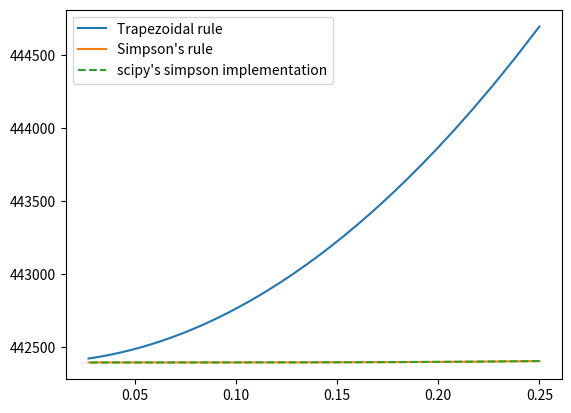

The script that saved this image:
import numpy as np 
import matplotlib.pyplot as plt
import scipy.integrate as integrate

def func(x):
    return(np.exp(x))

def trapezoidal(a,b,y=None,N=10,f=func):
    integral=0 
    x=np.linspace(a,b,N+1) 
    if y is None:
        y=f(x)
    y=np.array(y)
    l=len(y)
    if len(x)!=len(y):
        raise ValueError("length of x must be same as y")
    for i in range(len(x)):
        if i==0 or i==len(x)-1:
            integral+=y[i]
        else:
            integral+=2*y[i]
    integral*=(b-a)/(2*N)
    
    #Alternatively,
    '''
    y_1=y[:l-1:2]
    y_2=y[1:l:2]

    integral = (b-a)/(N*2) * (np.sum(y_1 + y_2))
    '''
    return(integral)

def simpson(a,b,y=None,N=10,f=func):
    integral=0
    x=np.linspace(a,b,N+1) 
    if y is None:
        y=f(x)
    y=np.array(y)
    l=len(y)
    if len(x)!=l:
        raise ValueError("length of x must be same as y")
    
    for i in range(len(x)):
        if i==0 or i==len(x)-1:
            integral+=y[i]
        elif i%2==0:
            integral+=2*y[i]
        else:
            integral+=4*y[i]

    integral*=(b-a)/(N*3)
    #Alternatively,
    '''
    y_1=y[:l-2:2]
    y_2=y[1:l-1:2]
    y_3=y[2:l:2]

    integral = (b-a)/(N*3) * (np.sum(y_1 + 4*y_2 + y_3))
    '''
    return(integral)

def integration(function,a,b,ni):
    y_data_2,y_data,y_data_3=[],[],[]
    n_array=np.arange(40,370,2)
    h_array=(b-a)/n_array

    for n in n_array:
        x_data=np.linspace(a,b,n+1)
        y_data.append(trapezoidal(a,b,N=n,f=function))
        y_data_2.append(simpson(a,b,N=n,f=function))
        y_data_3.append(integrate.simpson(func(x_data),x_data))
    
    trueval=integrate.quad(function,a,b)
    trapval=trapezoidal(a,b,N=ni,f=function)
    simpval=simpson(a,b,N=ni,f=function)

    #PRINTING and RENDERING JUNK
    print("{0:{fill}<66}".format('',fill='-'))
    print("|{:<20}|".format("Quad method scipy"),"{0:^16} |{1:>23}|".format(trueval[0], trueval[1] ))
    print("|{:<20}|".format("Trapezoidal rule"),"{0:^16} |{1:>23}|".format(trapval, trapval- trueval[0] ))
    print("|{:<20}|".format("Simpson's rule"),"{0:^16} |{1:>23}|".format(simpval, simpval-trueval[0]))
    print("{0:{fill}<66}".format('',fill='-'))
    plt.plot(h_array,y_data,label="Trapezoidal rule")
    plt.plot(h_array,y_data_2,label="Simpson's rule")
    plt.plot(h_array,y_data_3,linestyle='--',label="scipy's simpson implementation")
    plt.legend()


if __name__=="__main__":

    #n=int(input("Enter the number of sub-interval's : "))
    #a=int(input("Enter the lower-limit(a) : "))
    #b=int(input("Enter the upper-limit(b) : "))
    '''
    PART 3(a)
    '''
    V= [0,0.5,2.0,4.05,8,12.5,18,24.5,32,40.5,50]
    trapval=trapezoidal(0,1,y=V,N=10)
    simpval=simpson(0,1,y=V,N=10)
    print("{0:{fill}<40}".format('-',fill='-'))
    print("|{:<20}|".format("Trapezoidal rule"),"{0:>16.6f} |".format(trapval))
    print("|{:<20}|".format("Simpson's rule"),"{0:>16.6f} |".format(simpval))
    print("{0:{fill}<40}".format('',fill='-'))

    '''
    PART 3(b)
    https://github.com/scipy/scipy/blob/v1.7.1/scipy/integrate/_quadrature.py#L433-L555
    '''
    integration(func,3,13,100)

    plt.show()
    